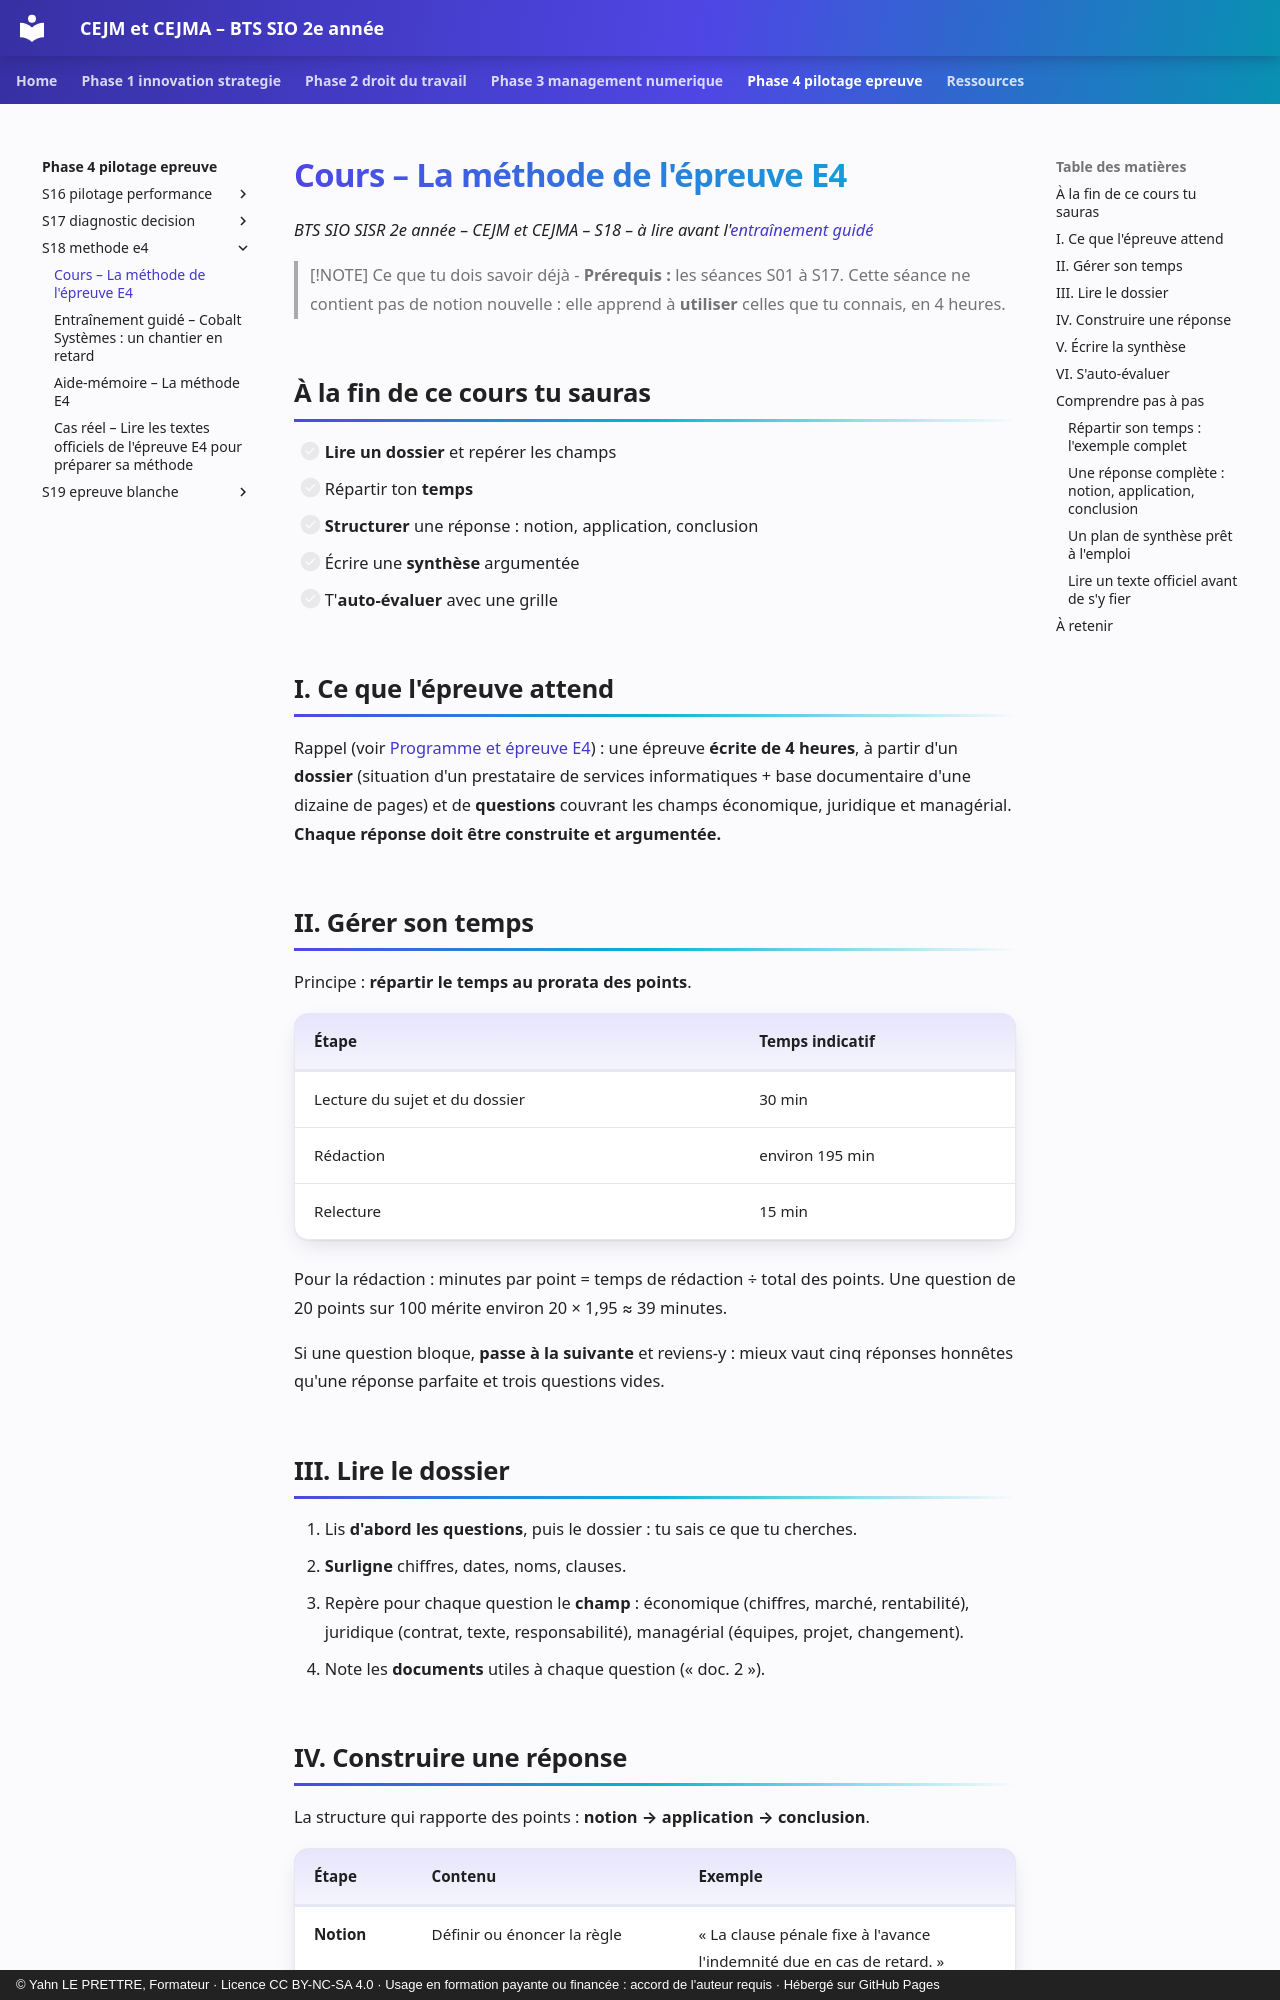

repository: YahnLP/bts2-sio-sisr-cejma · page: phase-4-pilotage-epreuve/S18-methode-e4/01-cours/index.html · generator: mkdocs · copyright: © Yahn LE PRETTRE, Formateur · Licence CC BY-NC-SA 4.0 · Usage en formation payante ou financée : accord de l'auteur requis · Hébergé sur GitHub Pages

# Cours – La méthode de l'épreuve E4

*BTS SIO SISR 2e année – CEJM et CEJMA – S18 – à lire avant l'[entraînement guidé](02-etude-de-cas.md)*

> [!NOTE] Ce que tu dois savoir déjà
> - **Prérequis :** les séances S01 à S17. Cette séance ne contient pas de notion nouvelle : elle apprend à **utiliser** celles que tu connais, en 4 heures.

## À la fin de ce cours tu sauras

- [ ] **Lire un dossier** et repérer les champs
- [ ] Répartir ton **temps**
- [ ] **Structurer** une réponse : notion, application, conclusion
- [ ] Écrire une **synthèse** argumentée
- [ ] T'**auto-évaluer** avec une grille

## I. Ce que l'épreuve attend

Rappel (voir [Programme et épreuve E4](../../ressources/programme-e4.md)) : une épreuve **écrite de 4 heures**, à partir d'un **dossier** (situation d'un prestataire de services informatiques + base documentaire d'une dizaine de pages) et de **questions** couvrant les champs économique, juridique et managérial. **Chaque réponse doit être construite et argumentée.**

## II. Gérer son temps

Principe : **répartir le temps au prorata des points**.

| Étape | Temps indicatif |
|---|---|
| Lecture du sujet et du dossier | 30 min |
| Rédaction | environ 195 min |
| Relecture | 15 min |

Pour la rédaction : minutes par point = temps de rédaction ÷ total des points. Une question de 20 points sur 100 mérite environ 20 × 1,95 ≈ 39 minutes.

Si une question bloque, **passe à la suivante** et reviens-y : mieux vaut cinq réponses honnêtes qu'une réponse parfaite et trois questions vides.

## III. Lire le dossier

1. Lis **d'abord les questions**, puis le dossier : tu sais ce que tu cherches.
2. **Surligne** chiffres, dates, noms, clauses.
3. Repère pour chaque question le **champ** : économique (chiffres, marché, rentabilité), juridique (contrat, texte, responsabilité), managérial (équipes, projet, changement).
4. Note les **documents** utiles à chaque question (« doc. 2 »).
